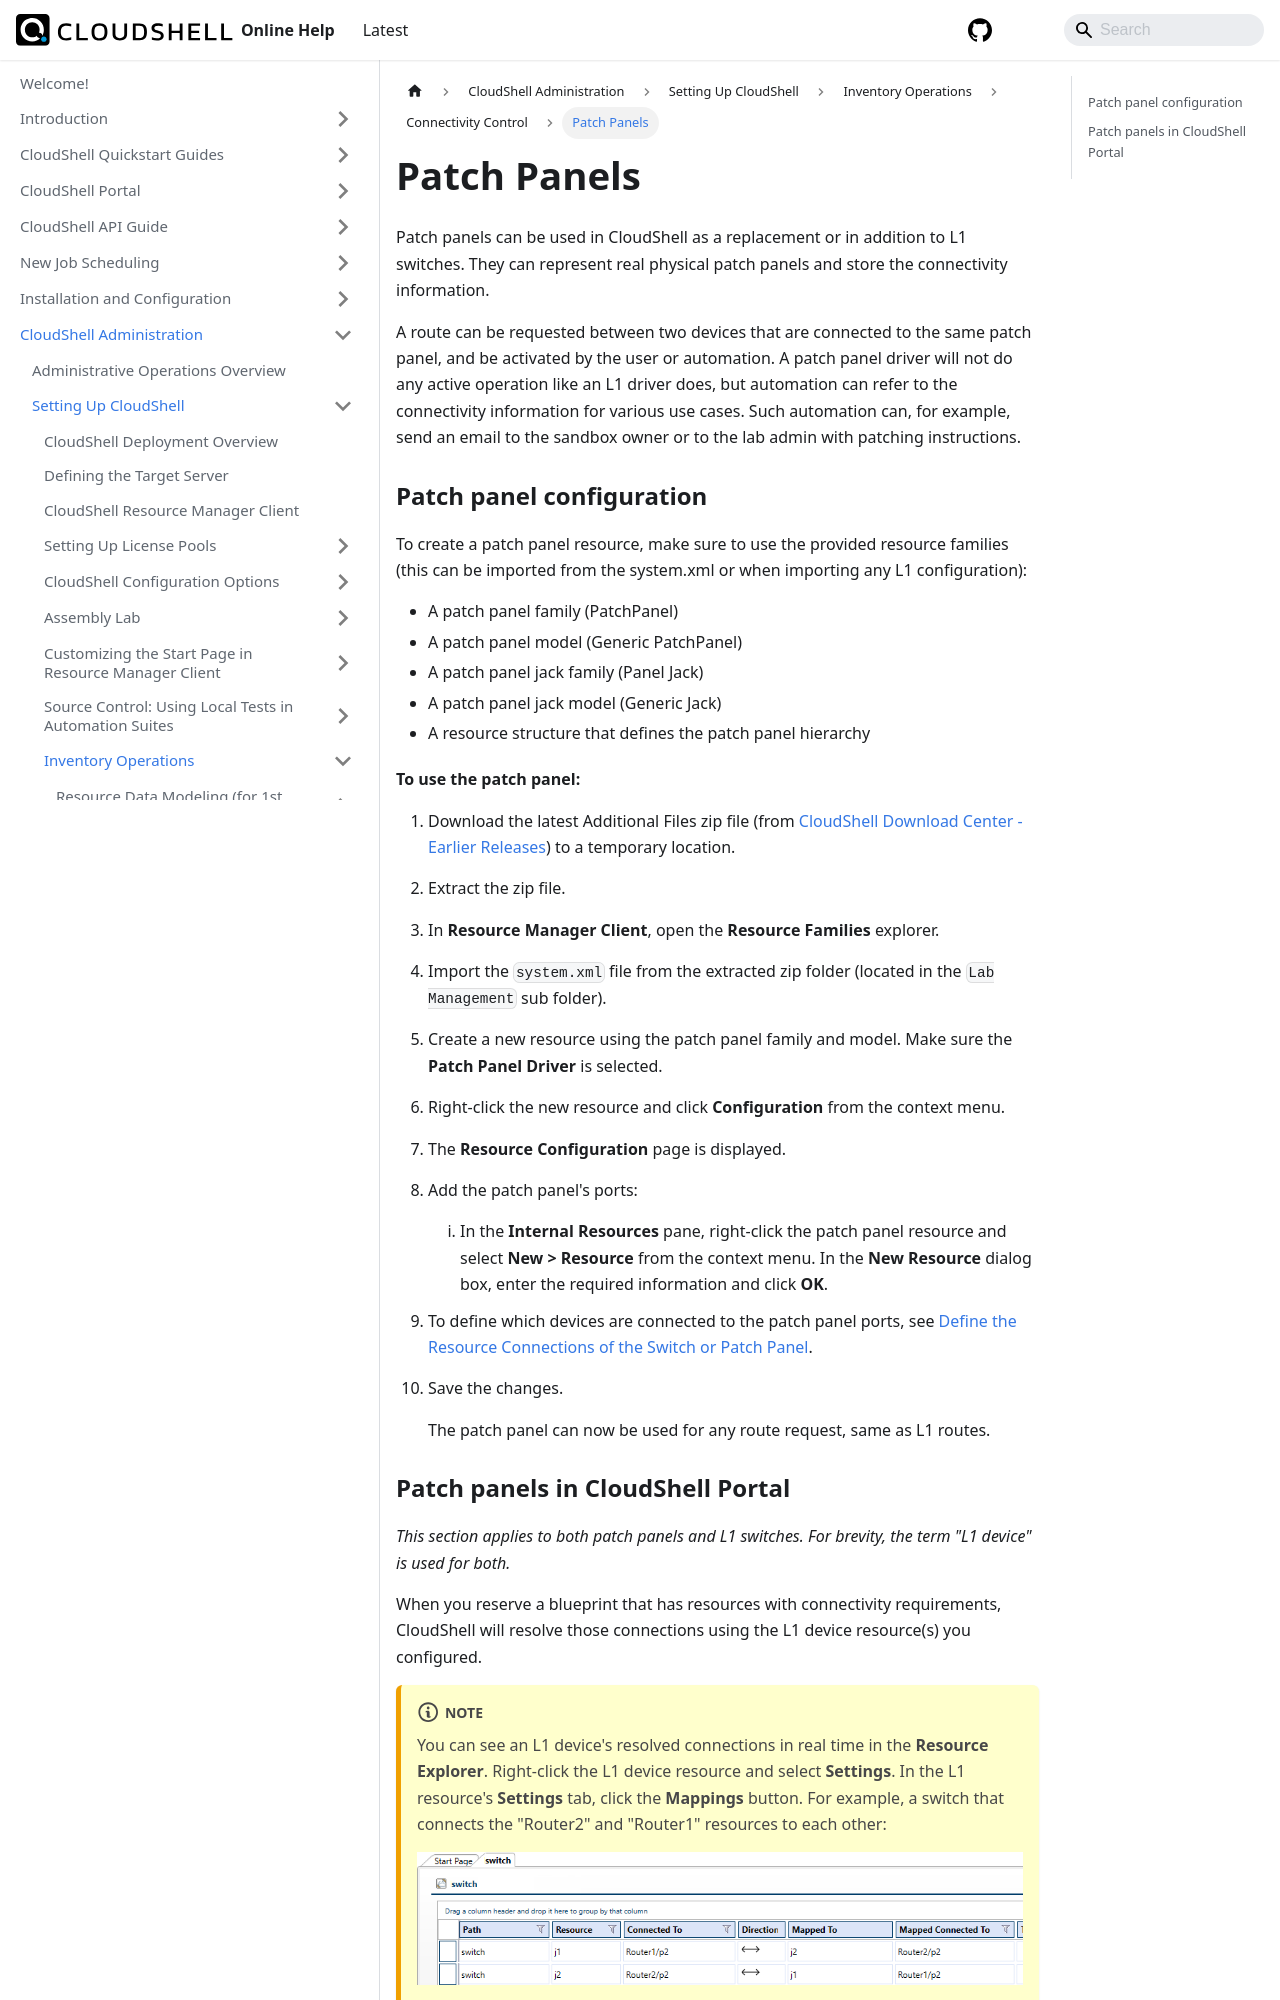

repository: QualiSystems/cloudshell-help · page: admin/setting-up-cloudshell/inventory-operations/connectivity-control/patch-panels.html · generator: docusaurus

---
sidebar_position: 2
---

# Patch Panels

Patch panels can be used in CloudShell as a replacement or in addition to L1 switches. They can represent real physical patch panels and store the connectivity information.

A route can be requested between two devices that are connected to the same patch panel, and be activated by the user or automation. A patch panel driver will not do any active operation like an L1 driver does, but automation can refer to the connectivity information for various use cases. Such automation can, for example, send an email to the sandbox owner or to the lab admin with patching instructions.

### Patch panel configuration

To create a patch panel resource, make sure to use the provided resource families (this can be imported from the system.xml or when importing any L1 configuration):

- A patch panel family (PatchPanel)
- A patch panel model (Generic PatchPanel)
- A patch panel jack family (Panel Jack)
- A patch panel jack model (Generic Jack)
- A resource structure that defines the patch panel hierarchy

**To use the patch panel:**

1. Download the latest Additional Files zip file (from [CloudShell Download Center - Earlier Releases](https://support.quali.com/hc/en-us/articles/231613287)) to a temporary location.
2. Extract the zip file.
3. In **Resource Manager Client**, open the **Resource Families** explorer.
4. Import the `system.xml` file from the extracted zip folder (located in the `Lab Management` sub folder).
5. Create a new resource using the patch panel family and model. Make sure the **Patch Panel Driver** is selected.
6. Right-click the new resource and click **Configuration** from the context menu.
7. The **Resource Configuration** page is displayed.
8. Add the patch panel's ports:
    1. In the **Internal Resources** pane, right-click the patch panel resource and select **New \> Resource** from the context menu. In the **New Resource** dialog box, enter the required information and click **OK**.
9. To define which devices are connected to the patch panel ports, see [Define the Resource Connections of the Switch or Patch Panel](./define-the-resource-connections-of-the-switch-or-patch-panel.md).
10. Save the changes.
    
    The patch panel can now be used for any route request, same as L1 routes.
